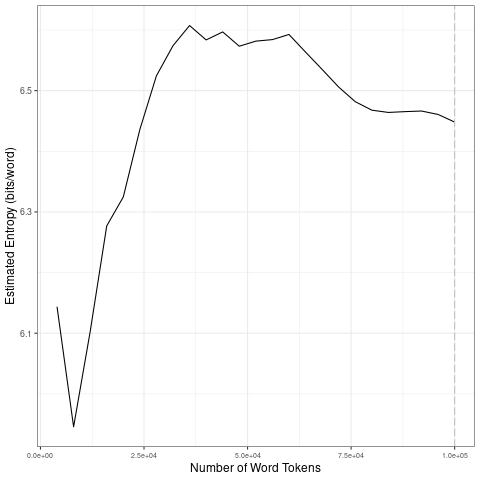

The data file committed next to this chart (first rows):
file, entropy.Corpus.Size, entropy.Entropy, sd.Corpus.Size, sd.SD
data/2021_by_en/2021-08-10_tokens_1-gram…, 4000, 6.144, 20000, 0.1502
data/2021_by_en/2021-08-10_tokens_1-gram…, 8000, 5.946, 40000, 0.06805
data/2021_by_en/2021-08-10_tokens_1-gram…, 12000, 6.103, 60000, 0.009289
data/2021_by_en/2021-08-10_tokens_1-gram…, 16000, 6.277, 80000, 0.039
data/2021_by_en/2021-08-10_tokens_1-gram…, 20000, 6.325, 1e+05, 0.007465
data/2021_by_en/2021-08-10_tokens_1-gram…, 24000, 6.436, 20000, 0.1502
data/2021_by_en/2021-08-10_tokens_1-gram…, 28000, 6.524, 40000, 0.06805
data/2021_by_en/2021-08-10_tokens_1-gram…, 32000, 6.574, 60000, 0.009289
data/2021_by_en/2021-08-10_tokens_1-gram…, 36000, 6.607, 80000, 0.039
data/2021_by_en/2021-08-10_tokens_1-gram…, 40000, 6.584, 1e+05, 0.007465
data/2021_by_en/2021-08-10_tokens_1-gram…, 44000, 6.597, 20000, 0.1502
data/2021_by_en/2021-08-10_tokens_1-gram…, 48000, 6.573, 40000, 0.06805
data/2021_by_en/2021-08-10_tokens_1-gram…, 52000, 6.582, 60000, 0.009289
data/2021_by_en/2021-08-10_tokens_1-gram…, 56000, 6.584, 80000, 0.039
data/2021_by_en/2021-08-10_tokens_1-gram…, 60000, 6.593, 1e+05, 0.007465
data/2021_by_en/2021-08-10_tokens_1-gram…, 64000, 6.564, 20000, 0.1502
data/2021_by_en/2021-08-10_tokens_1-gram…, 68000, 6.535, 40000, 0.06805
data/2021_by_en/2021-08-10_tokens_1-gram…, 72000, 6.506, 60000, 0.009289
data/2021_by_en/2021-08-10_tokens_1-gram…, 76000, 6.482, 80000, 0.039
data/2021_by_en/2021-08-10_tokens_1-gram…, 80000, 6.468, 1e+05, 0.007465
data/2021_by_en/2021-08-10_tokens_1-gram…, 84000, 6.464, 20000, 0.1502
data/2021_by_en/2021-08-10_tokens_1-gram…, 88000, 6.465, 40000, 0.06805
data/2021_by_en/2021-08-10_tokens_1-gram…, 92000, 6.466, 60000, 0.009289
data/2021_by_en/2021-08-10_tokens_1-gram…, 96000, 6.461, 80000, 0.039
data/2021_by_en/2021-08-10_tokens_1-gram…, 1e+05, 6.448, 1e+05, 0.007465
